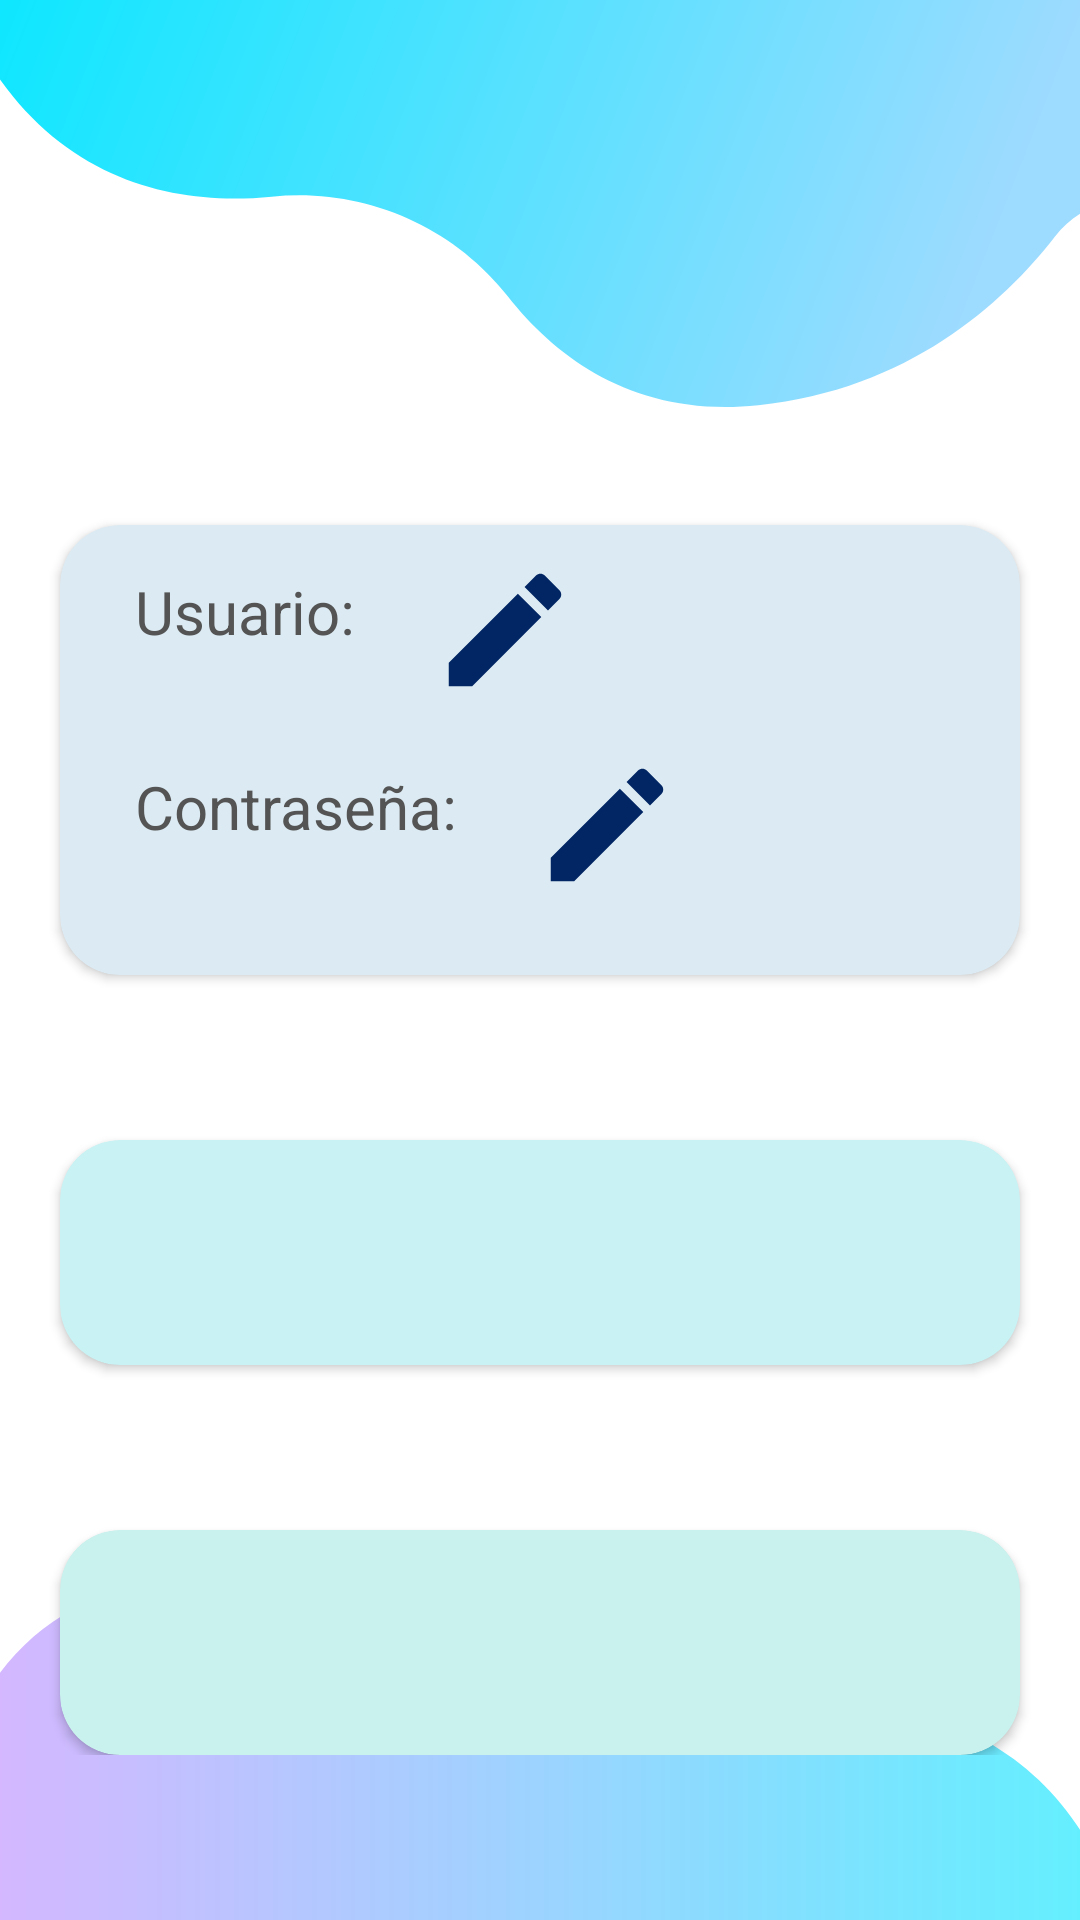

Here is an Android app screen rendered from its layout file. Give the layout XML and the strings, colors and styles it references.
<!-- AndroidManifest.xml: application theme Theme.COVIproyecto -->
<!-- res/layout/activity_configuracion.xml -->
<?xml version="1.0" encoding="utf-8"?>
<ScrollView
    xmlns:android="http://schemas.android.com/apk/res/android"
    xmlns:app="http://schemas.android.com/apk/res-auto"
    xmlns:tools="http://schemas.android.com/tools"
    android:layout_width="match_parent"
    android:layout_height="match_parent"
    android:orientation="vertical"
    android:background="@drawable/configuracioon"
    tools:context=".Configuracion">

    <LinearLayout
        android:layout_width="match_parent"
        android:layout_height="match_parent"
        android:layout_marginTop="100dp"
        android:orientation="vertical">


        <androidx.cardview.widget.CardView
            android:layout_width="match_parent"
            android:layout_height="150dp"
            android:layout_marginLeft="20dp"
            android:layout_marginRight="20dp"
            android:layout_marginTop="75dp"
            app:cardCornerRadius="20dp"
            app:cardBackgroundColor="#dcebf3">

            <LinearLayout
                android:layout_width="match_parent"
                android:layout_height="75dp"
                android:layout_marginTop="10dp"
                android:orientation="horizontal">

                <TextView
                    android:layout_width="wrap_content"
                    android:layout_height="wrap_content"
                    android:textColor="#545454"
                    android:textSize="20sp"
                    android:layout_marginLeft="25dp"
                    android:text="@string/Login_usertv"
                    />

                <TextView
                    android:layout_width="wrap_content"
                    android:layout_height="wrap_content"
                    android:id="@+id/ctxt_user"
                    android:textColor="#545454"
                    android:textSize="25sp"
                    android:layout_marginTop="20dp"
                    android:layout_marginLeft="25dp"
                    />
                <ImageButton
                    android:layout_width="50dp"
                    android:layout_height="50dp"
                    android:background="@drawable/ic_baseline_edit_24"
                    android:onClick="EditUser"
                    />
            </LinearLayout>

            <LinearLayout
                android:layout_width="match_parent"
                android:layout_height="75dp"
                android:layout_marginTop="75dp"
                android:orientation="horizontal">

                <TextView
                    android:layout_width="wrap_content"
                    android:layout_height="wrap_content"
                    android:textColor="#545454"
                    android:textSize="20sp"
                    android:text="@string/Login_conttv"
                    android:layout_marginLeft="25dp"
                    />
                <TextView
                    android:layout_width="wrap_content"
                    android:layout_height="wrap_content"
                    android:id="@+id/ctxt_pass"
                    android:textColor="#545454"
                    android:textSize="25sp"
                    android:layout_marginTop="20dp"
                    android:layout_marginLeft="25dp"

                    />
                <ImageButton
                    android:layout_width="50dp"
                    android:layout_height="50dp"
                    android:background="@drawable/ic_baseline_edit_24"
                    android:onClick="Editpass"

                    />
            </LinearLayout>

        </androidx.cardview.widget.CardView>

        <androidx.cardview.widget.CardView
            android:layout_width="match_parent"
            android:layout_height="75dp"
            android:layout_marginLeft="20dp"
            android:layout_marginRight="20dp"
            android:layout_marginTop="55dp"
            app:cardBackgroundColor="#c9f2f4"
            app:cardCornerRadius="20dp"
            >
        </androidx.cardview.widget.CardView>

        <androidx.cardview.widget.CardView
            android:layout_width="match_parent"
            android:layout_height="75dp"
            android:layout_marginLeft="20dp"
            android:layout_marginRight="20dp"
            android:layout_marginTop="55dp"
            app:cardBackgroundColor="#c9f1ed"
            app:cardCornerRadius="20dp"
            >

        </androidx.cardview.widget.CardView>


    </LinearLayout>

</ScrollView>
<!-- resources referenced by this layout -->
<resources>
  <!-- drawable configuracioon: png bitmap (drawable-v24, 43097 bytes) -->
  <!-- drawable ic_baseline_edit_24 (drawable) -->
  <vector android:height="22dp" android:tint="#022664"
      android:viewportHeight="24" android:viewportWidth="24"
      android:width="22dp" xmlns:android="http://schemas.android.com/apk/res/android">
      <path android:fillColor="@android:color/white" android:pathData="M3,17.25V21h3.75L17.81,9.94l-3.75,-3.75L3,17.25zM20.71,7.04c0.39,-0.39 0.39,-1.02 0,-1.41l-2.34,-2.34c-0.39,-0.39 -1.02,-0.39 -1.41,0l-1.83,1.83 3.75,3.75 1.83,-1.83z"/>
  </vector>
  <string name="Login_conttv">Contraseña:</string>
  <string name="Login_usertv">Usuario:</string>
  <style name="Theme.COVIproyecto" parent="Theme.MaterialComponents.DayNight.DarkActionBar">
          
          <item name="colorPrimary">@color/purple_500</item>
          <item name="colorPrimaryVariant">@color/purple_700</item>
          <item name="colorOnPrimary">@color/white</item>
          
          <item name="colorSecondary">@color/teal_200</item>
          <item name="colorSecondaryVariant">@color/teal_700</item>
          <item name="colorOnSecondary">@color/black</item>
          
          <item name="android:statusBarColor" tools:targetApi="l">?attr/colorPrimaryVariant</item>
          
      </style>
  <color name="purple_500">#FF6200EE</color>
  <color name="purple_700">#FF3700B3</color>
  <color name="white">#FFFFFFFF</color>
  <color name="teal_200">#FF03DAC5</color>
  <color name="teal_700">#FF018786</color>
  <color name="black">#FF000000</color>
</resources>
